2-way image classification set "dataset-daun-sirih-dan-belimbing" from GitHub (krisnawyu/dataset-daun-sirih-dan-belimbing); label vocabulary: daun blimbing wuluh, daun sirih.

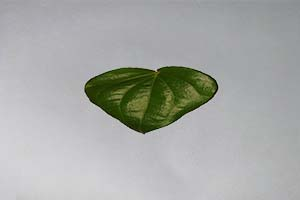
Label: daun sirih

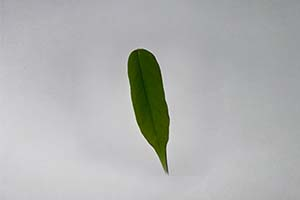
Label: daun blimbing wuluh

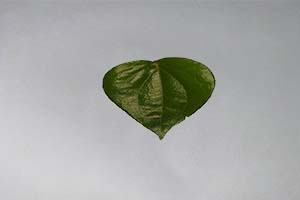
Label: daun sirih

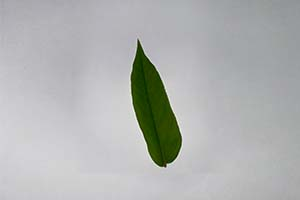
Label: daun blimbing wuluh

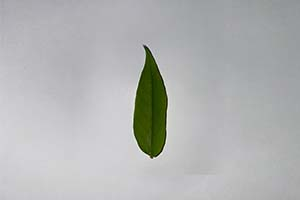
Label: daun blimbing wuluh

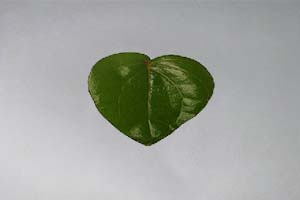
Label: daun sirih
